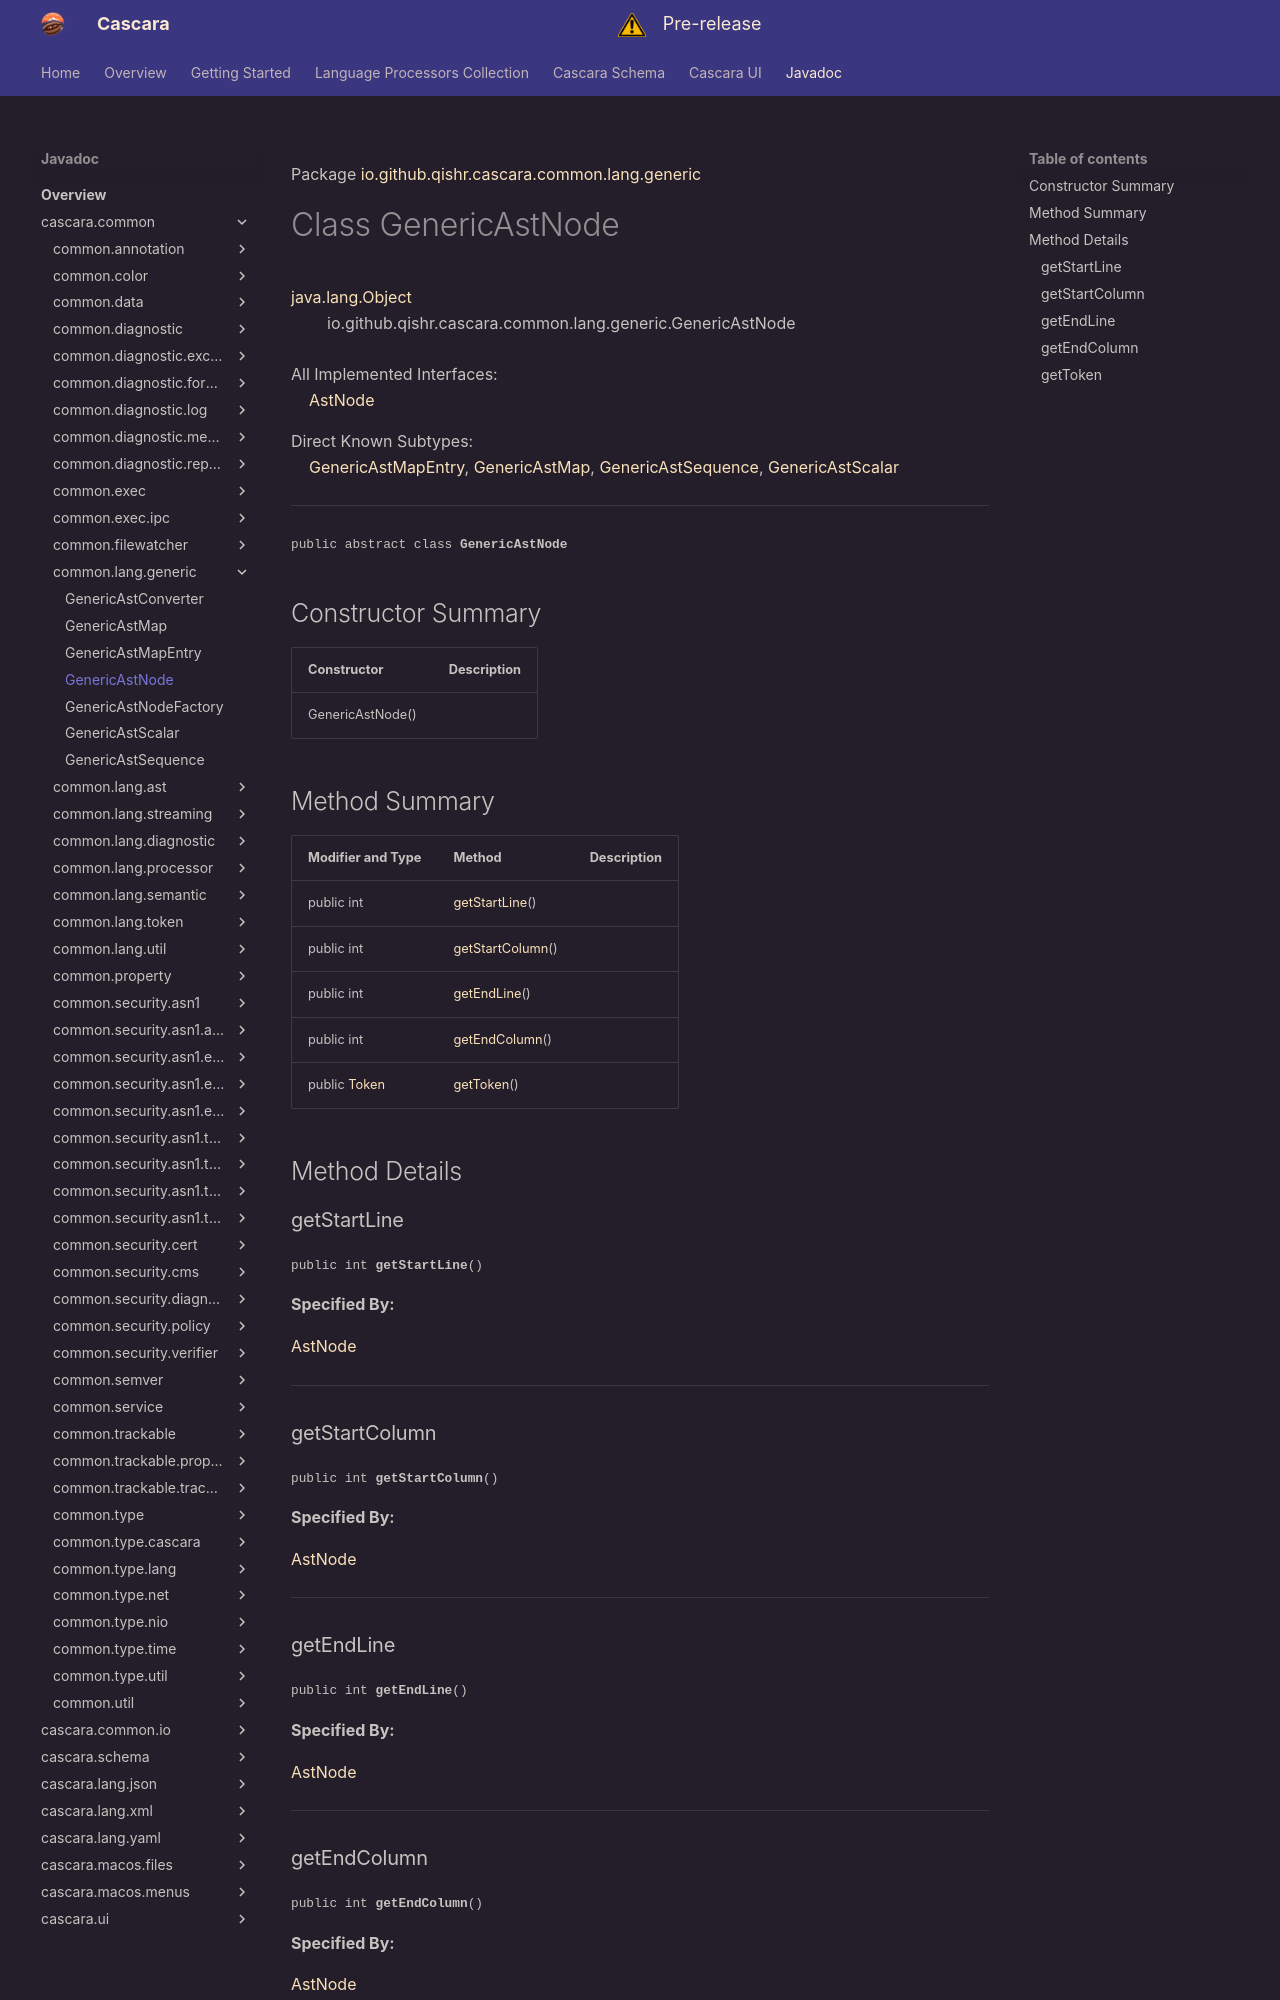

repository: qishr/qishr.github.io · page: javadoc/latest/cascara.common/io/github/qishr/cascara/common/lang/generic/GenericAstNode/index.html · generator: mkdocs

Package [io.github.qishr.cascara.common.lang.generic](index.md)

# Class GenericAstNode
[java.lang.Object](https://docs.oracle.com/en/java/javase/24/docs/api/java.base/java/lang/Object.html)<br/>
        io.github.qishr.cascara.common.lang.generic.GenericAstNode<br/>
<br/>
All Implemented Interfaces:<br/>
    [AstNode](../../../../../../../io/github/qishr/cascara/common/lang/ast/AstNode.md)

Direct Known Subtypes:<br/>
    [GenericAstMapEntry](../../../../../../../io/github/qishr/cascara/common/lang/generic/GenericAstMapEntry.md), [GenericAstMap](../../../../../../../io/github/qishr/cascara/common/lang/generic/GenericAstMap.md), [GenericAstSequence](../../../../../../../io/github/qishr/cascara/common/lang/generic/GenericAstSequence.md), [GenericAstScalar](../../../../../../../io/github/qishr/cascara/common/lang/generic/GenericAstScalar.md)


----

<span style="font-family: monospace; font-size: 80%;">public abstract class __GenericAstNode__</span>


## Constructor Summary

| Constructor      | Description |
|------------------|-------------|
| GenericAstNode() |             |



## Method Summary

| Modifier and Type                                                                       | Method                              | Description |
|-----------------------------------------------------------------------------------------|-------------------------------------|-------------|
| public int                                                                              | [getStartLine](#getstartline)()     |             |
| public int                                                                              | [getStartColumn](#getstartcolumn)() |             |
| public int                                                                              | [getEndLine](#getendline)()         |             |
| public int                                                                              | [getEndColumn](#getendcolumn)()     |             |
| public [Token](../../../../../../../io/github/qishr/cascara/common/lang/token/Token.md) | [getToken](#gettoken)()             |             |



## Method Details

### getStartLine

<span style="font-family: monospace; font-size: 80%;">public int __getStartLine__()</span>



**Specified By:**

[AstNode](../../../../../../../io/github/qishr/cascara/common/lang/ast/AstNode.md)


---

### getStartColumn

<span style="font-family: monospace; font-size: 80%;">public int __getStartColumn__()</span>



**Specified By:**

[AstNode](../../../../../../../io/github/qishr/cascara/common/lang/ast/AstNode.md)


---

### getEndLine

<span style="font-family: monospace; font-size: 80%;">public int __getEndLine__()</span>



**Specified By:**

[AstNode](../../../../../../../io/github/qishr/cascara/common/lang/ast/AstNode.md)


---
